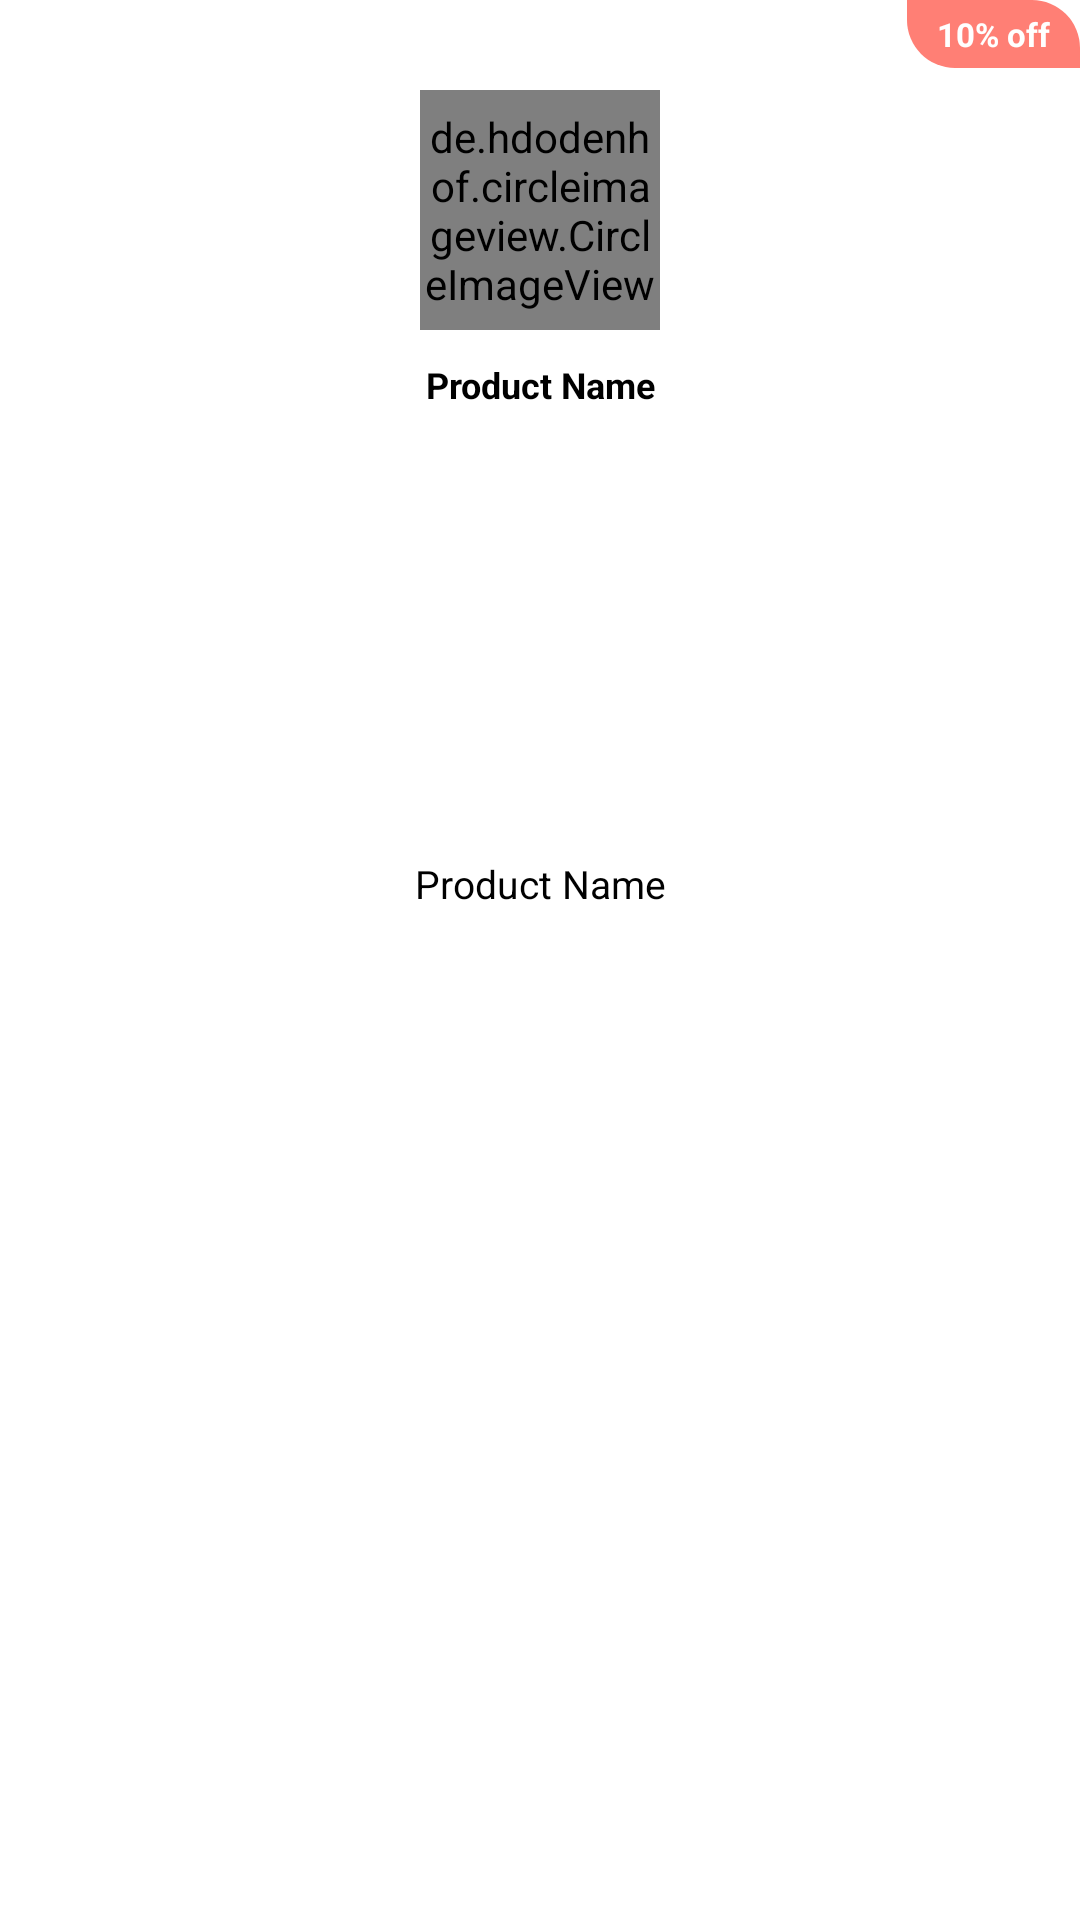

This screen was rendered from an Android layout file. Write that file and the resources it references.
<!-- AndroidManifest.xml: application theme Theme.ECommerceApp -->
<!-- res/layout/category_wise_product_layout.xml -->
<?xml version="1.0" encoding="utf-8"?>
<androidx.cardview.widget.CardView xmlns:android="http://schemas.android.com/apk/res/android"
    xmlns:app="http://schemas.android.com/apk/res-auto"
    xmlns:tools="http://schemas.android.com/tools"
    android:layout_width="match_parent"
    android:layout_height="wrap_content"
    android:layout_marginStart="8dp"
    android:paddingEnd="8dp"
    android:layout_marginBottom="8dp"
    app:cardBackgroundColor="@color/random_color"
    android:paddingTop="8dp"
    android:id="@+id/constraintLayout"
    app:cardCornerRadius="16dp"
    app:cardElevation="0dp"
    >

    <androidx.constraintlayout.widget.ConstraintLayout
        android:layout_width="match_parent"
        android:layout_height="match_parent"
        >

        <TextView
            android:id="@+id/discountTextView"
            android:layout_width="wrap_content"
            android:layout_height="wrap_content"
            android:text="10% off"
            android:background="@drawable/discount_background"
            android:paddingEnd="10dp"
            android:paddingStart="10dp"
            android:paddingTop="4dp"
            android:paddingBottom="4dp"
            android:textColor="@color/white"
            android:textStyle="bold"
            android:textSize="11sp"
            app:layout_constraintEnd_toEndOf="parent"
            app:layout_constraintTop_toTopOf="parent" />

        <de.hdodenhof.circleimageview.CircleImageView
            android:id="@+id/imageView"
            android:layout_width="80dp"
            android:layout_height="80dp"
            android:layout_marginTop="30dp"
            android:scaleType="centerCrop"
            app:layout_constraintEnd_toEndOf="parent"
            app:layout_constraintStart_toStartOf="parent"
            app:layout_constraintTop_toTopOf="parent" />

        <TextView
            android:id="@+id/nameTextView"
            android:layout_width="match_parent"
            android:layout_height="wrap_content"
            android:layout_marginTop="10dp"
            android:text="Product Name"
            android:paddingStart="10dp"
            android:paddingEnd="10dp"
            android:gravity="center"
            android:textStyle="bold"
            android:textSize="12sp"
            android:textColor="@color/black"
            app:layout_constraintEnd_toEndOf="parent"
            app:layout_constraintStart_toStartOf="parent"
            app:layout_constraintTop_toBottomOf="@+id/imageView" />


        

        <TextView
            android:id="@+id/priceTextView"
            android:layout_width="match_parent"
            android:layout_height="wrap_content"
            android:layout_marginBottom="10dp"
            android:gravity="center"
            android:text="Product Name"
            android:textSize="13sp"
            android:textColor="@color/text_color"
            app:layout_constraintBottom_toBottomOf="parent"
            app:layout_constraintEnd_toEndOf="parent"
            app:layout_constraintHorizontal_bias="0.0"
            app:layout_constraintStart_toStartOf="parent"
            app:layout_constraintTop_toBottomOf="@id/nameTextView"
            app:layout_constraintVertical_bias="0.314" />

    </androidx.constraintlayout.widget.ConstraintLayout>






</androidx.cardview.widget.CardView>
<!-- resources referenced by this layout -->
<resources>
  <color name="black">#FF000000</color>
  <color name="random_color">#FFF</color>
  <color name="text_color">#000</color>
  <color name="white">#FFFFFFFF</color>
  <!-- drawable discount_background (drawable) -->
  <?xml version="1.0" encoding="utf-8"?>
  <shape xmlns:android="http://schemas.android.com/apk/res/android">
      <corners android:bottomLeftRadius="16dp"/>
      <solid android:color="#FF7F75"/>
  </shape>
  <style name="Theme.ECommerceApp" parent="Theme.MaterialComponents.DayNight.NoActionBar">
          
          <item name="colorPrimary">@color/background</item>
          <item name="colorPrimaryVariant">@color/purple_700</item>
          <item name="colorOnPrimary">@color/white</item>
          
          <item name="colorSecondary">@color/black</item>
          <item name="colorSecondaryVariant">@color/teal_700</item>
          <item name="colorOnSecondary">@color/black</item>
          
          <item name="android:statusBarColor">@color/background</item>
          <item name="android:windowLightStatusBar">true</item>
          
      </style>
  <color name="background">#F4F9FB</color>
  <color name="purple_700">#FF3700B3</color>
  <color name="teal_700">#FF018786</color>
</resources>
